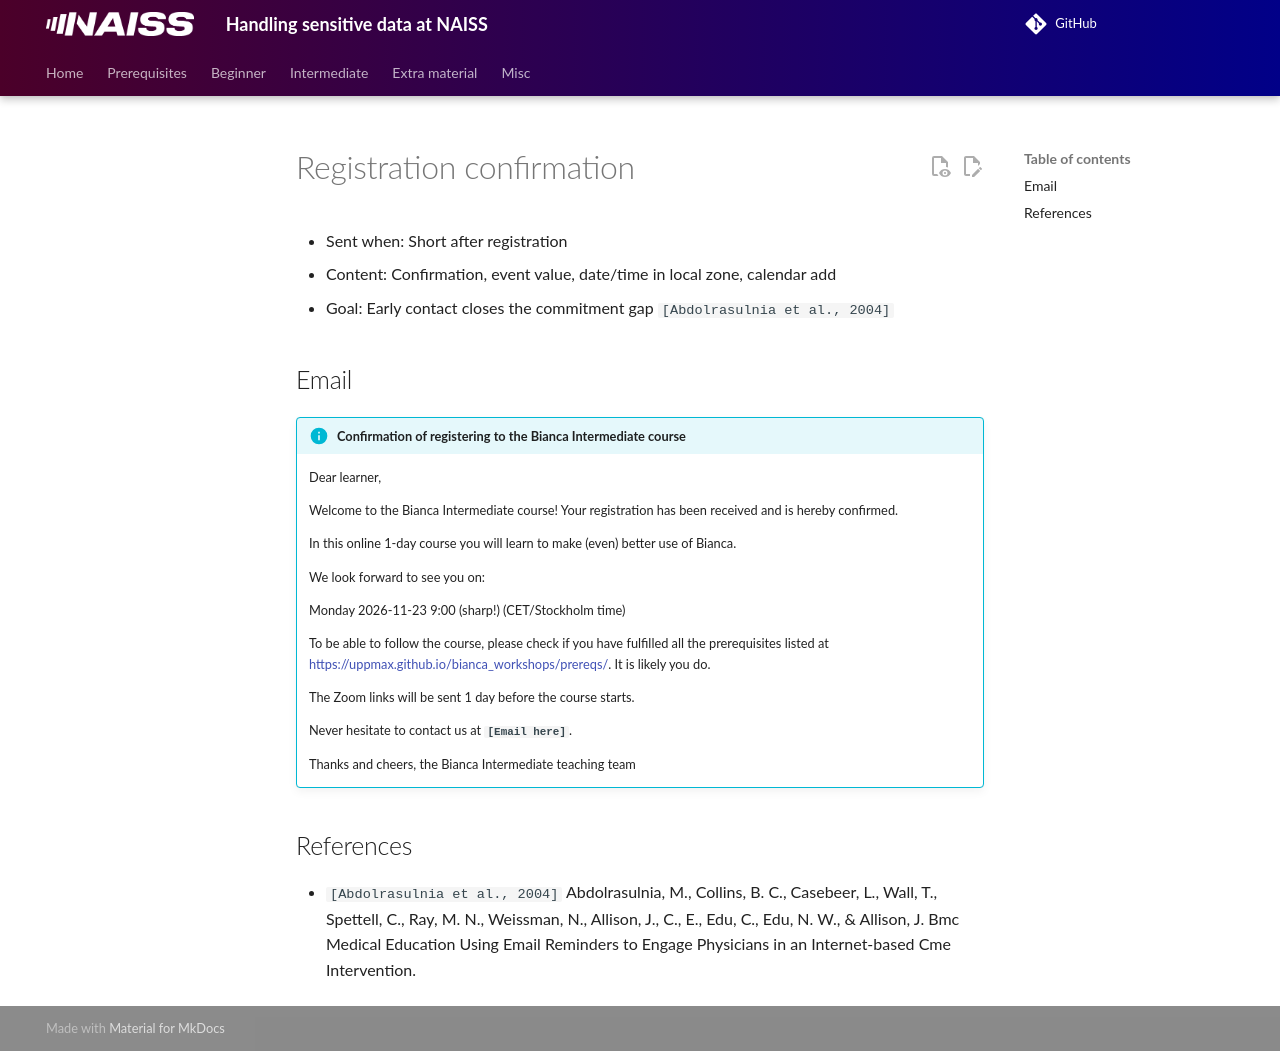

repository: UPPMAX/bianca_workshops · page: communication/intermediate/registration_confirmation/index.html · generator: mkdocs

# Registration confirmation

- Sent when: Short after registration
- Content: Confirmation, event value, date/time in local zone, calendar add
- Goal: Early contact closes the commitment gap `[Abdolrasulnia et al., 2004]`

## Email

!!! info "Confirmation of registering to the Bianca Intermediate course"

    Dear learner,

    Welcome to the Bianca Intermediate course!
    Your registration has been received
    and is hereby confirmed.

    In this online 1-day course you will learn to make (even)
    better use of Bianca.

    We look forward to see you on:

    Monday 2026-11-23 9:00 (sharp!) (CET/Stockholm time)

    To be able to follow the course, please check if you have fulfilled all
    the prerequisites listed at
    <https://uppmax.github.io/bianca_workshops/prereqs/>.
    It is likely you do.

    The Zoom links will be sent 1 day before the course starts.

    Never hesitate to contact us at **`[Email here]`**.

    Thanks and cheers, the Bianca Intermediate teaching team

<!-- markdownlint-enable MD034 -->

## References

<!-- markdownlint-disable MD013 --><!-- Keep references as 1-liners, hence will break 80 characters per line -->

- `[Abdolrasulnia et al., 2004]` Abdolrasulnia, M., Collins, B. C., Casebeer, L., Wall, T., Spettell, C., Ray, M. N., Weissman, N., Allison, J., C., E., Edu, C., Edu, N. W., & Allison, J. Bmc Medical Education Using Email Reminders to Engage Physicians in an Internet-based Cme Intervention.

<!-- markdownlint-enable MD013 -->
